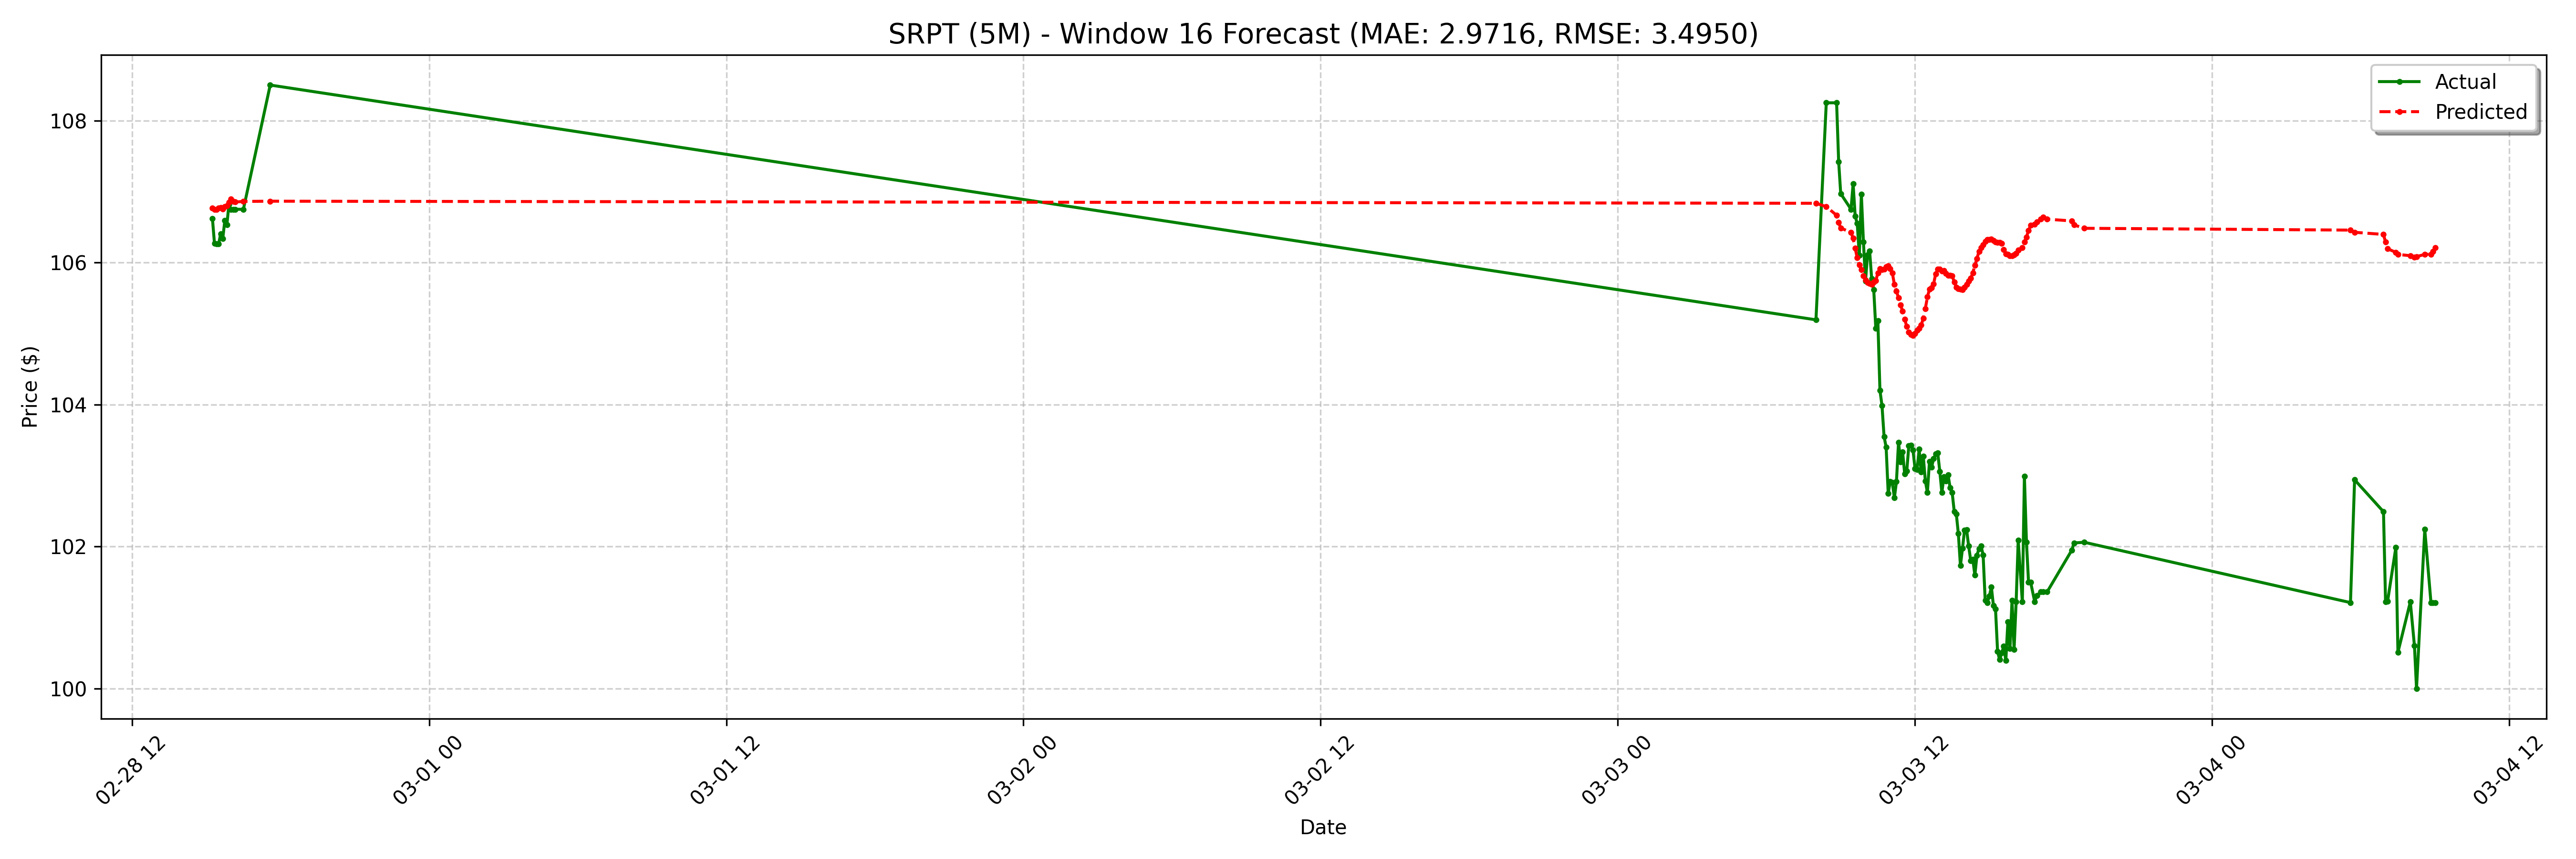

Data behind this chart, as committed beside it:
date, actual, forecast
2025-02-28 15:15:00-05:00, 106.6, 106.8
2025-02-28 15:20:00-05:00, 106.3, 106.7
2025-02-28 15:25:00-05:00, 106.3, 106.7
2025-02-28 15:30:00-05:00, 106.3, 106.8
2025-02-28 15:35:00-05:00, 106.4, 106.8
2025-02-28 15:40:00-05:00, 106.3, 106.8
2025-02-28 15:45:00-05:00, 106.6, 106.8
2025-02-28 15:50:00-05:00, 106.5, 106.8
2025-02-28 15:55:00-05:00, 106.8, 106.8
2025-02-28 16:00:00-05:00, 106.8, 106.9
2025-02-28 16:05:00-05:00, 106.8, 106.9
2025-02-28 16:10:00-05:00, 106.8, 106.9
2025-02-28 16:30:00-05:00, 106.8, 106.9
2025-02-28 17:35:00-05:00, 108.5, 106.9
2025-03-03 08:00:00-05:00, 105.2, 106.8
2025-03-03 08:25:00-05:00, 108.2, 106.8
2025-03-03 08:50:00-05:00, 108.2, 106.7
2025-03-03 08:55:00-05:00, 107.4, 106.6
2025-03-03 09:00:00-05:00, 107, 106.5
2025-03-03 09:25:00-05:00, 106.8, 106.4
2025-03-03 09:30:00-05:00, 107.1, 106.3
2025-03-03 09:35:00-05:00, 106.7, 106.2
2025-03-03 09:40:00-05:00, 106.5, 106.1
2025-03-03 09:45:00-05:00, 106.1, 106
2025-03-03 09:50:00-05:00, 107, 105.9
2025-03-03 09:55:00-05:00, 106.3, 105.8
2025-03-03 10:00:00-05:00, 105.7, 105.8
2025-03-03 10:05:00-05:00, 106.1, 105.7
2025-03-03 10:10:00-05:00, 106.2, 105.7
2025-03-03 10:15:00-05:00, 105.8, 105.7
2025-03-03 10:20:00-05:00, 105.6, 105.7
2025-03-03 10:25:00-05:00, 105.1, 105.7
2025-03-03 10:30:00-05:00, 105.2, 105.9
2025-03-03 10:35:00-05:00, 104.2, 105.9
2025-03-03 10:40:00-05:00, 104, 105.9
2025-03-03 10:45:00-05:00, 103.5, 105.9
2025-03-03 10:50:00-05:00, 103.4, 105.9
2025-03-03 10:55:00-05:00, 102.8, 106
2025-03-03 11:00:00-05:00, 102.9, 105.9
2025-03-03 11:05:00-05:00, 102.9, 105.9
2025-03-03 11:10:00-05:00, 102.7, 105.7
2025-03-03 11:15:00-05:00, 102.9, 105.6
2025-03-03 11:20:00-05:00, 103.5, 105.5
2025-03-03 11:25:00-05:00, 103.2, 105.4
2025-03-03 11:30:00-05:00, 103.3, 105.3
2025-03-03 11:35:00-05:00, 103, 105.2
2025-03-03 11:40:00-05:00, 103.1, 105.1
2025-03-03 11:45:00-05:00, 103.4, 105
2025-03-03 11:50:00-05:00, 103.4, 105
2025-03-03 11:55:00-05:00, 103.4, 105
2025-03-03 12:00:00-05:00, 103.1, 105
2025-03-03 12:05:00-05:00, 103.1, 105
2025-03-03 12:10:00-05:00, 103.4, 105.1
2025-03-03 12:15:00-05:00, 103, 105.1
2025-03-03 12:20:00-05:00, 103.3, 105.2
2025-03-03 12:25:00-05:00, 102.9, 105.4
2025-03-03 12:30:00-05:00, 102.8, 105.5
2025-03-03 12:35:00-05:00, 103.2, 105.6
2025-03-03 12:40:00-05:00, 103.1, 105.6
2025-03-03 12:45:00-05:00, 103.2, 105.7
... 68 more rows
